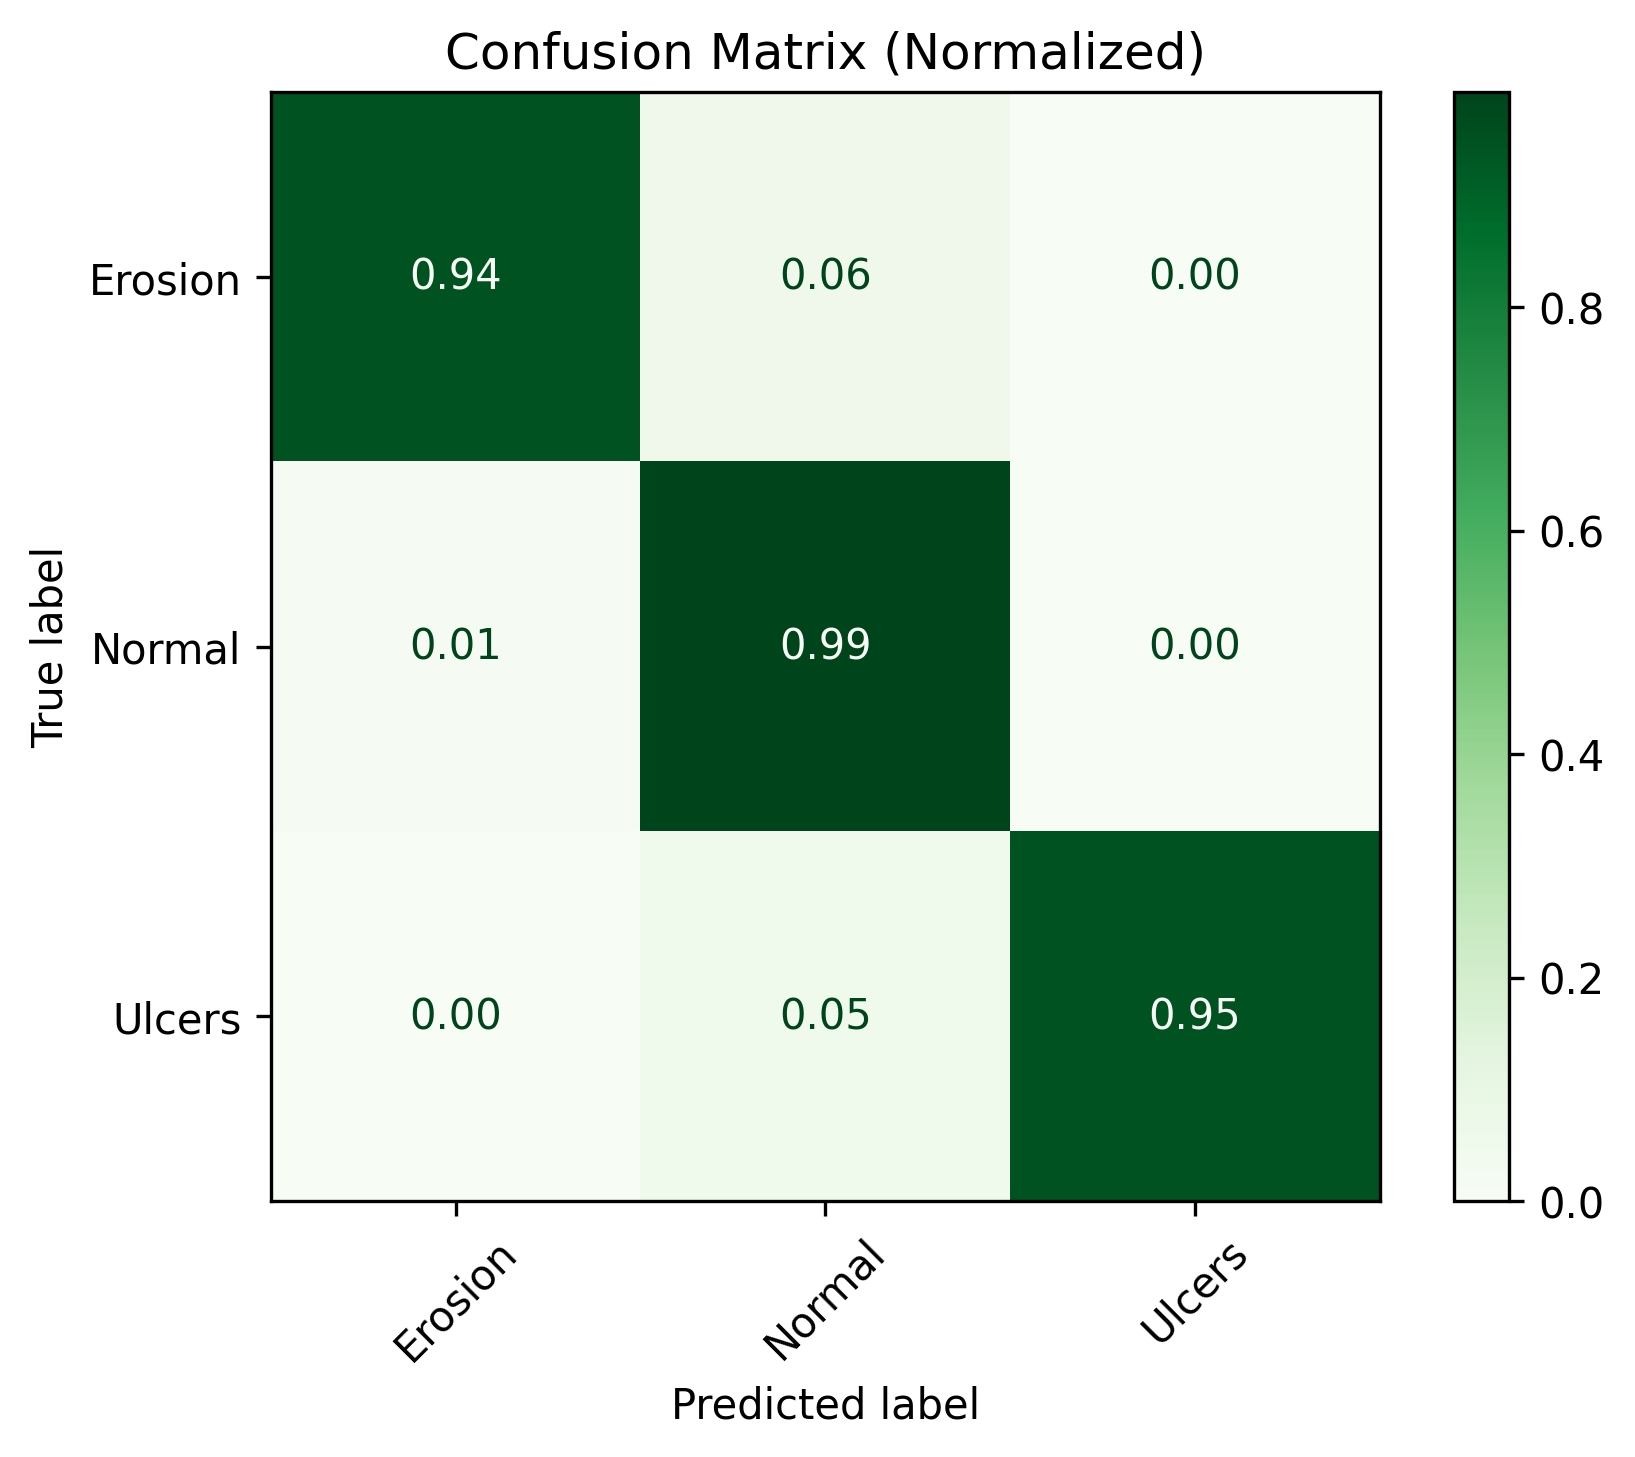

The table this chart was drawn from, first rows:
, Erosion, Normal, Ulcers
Erosion, 0.9428, 0.05586, 0.001362
Normal, 0.007812, 0.992, 0.0001532
Ulcers, 0.0, 0.05166, 0.9483
